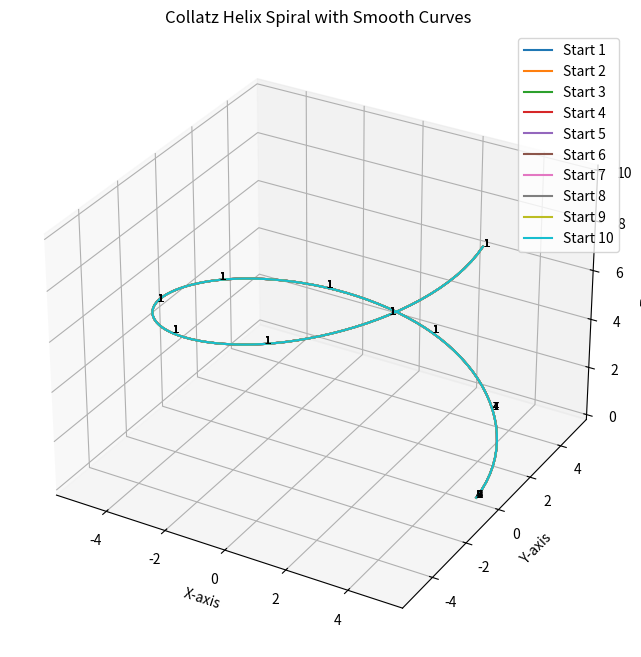

This figure's Python source:
import numpy as np
import matplotlib.pyplot as plt
from mpl_toolkits.mplot3d import Axes3D
from scipy.interpolate import interp1d

# Define a function to generate a helical spiral with smooth curves
def generate_smooth_helix(start_num, max_layer, num_points=100):
    theta = np.linspace(0, 2 * np.pi * max_layer, num_points)
    z = np.linspace(0, max_layer, num_points)
    r = 5  # Constant radius for simplicity
    x = r * np.cos(theta)
    y = r * np.sin(theta)
    
    # Map numbers onto the helix
    indices = np.linspace(0, num_points - 1, max_layer).astype(int)
    points_x = x[indices]
    points_y = y[indices]
    points_z = z[indices]
    numbers = [(start_num * (3 ** i)) % 9 + 1 for i in range(max_layer)]  # Simulate Collatz-esque behavior
    
    # Interpolate smooth curves
    interp_fn_x = interp1d(range(len(points_x)), points_x, kind='cubic')
    interp_fn_y = interp1d(range(len(points_y)), points_y, kind='cubic')
    interp_fn_z = interp1d(range(len(points_z)), points_z, kind='cubic')
    fine_t = np.linspace(0, len(points_x) - 1, num_points)
    
    smooth_x = interp_fn_x(fine_t)
    smooth_y = interp_fn_y(fine_t)
    smooth_z = interp_fn_z(fine_t)
    
    return smooth_x, smooth_y, smooth_z, points_x, points_y, points_z, numbers

# Parameters for the helix
max_layer = 10  # Number of layers
num_starts = 10  # Number of starting points
colors = plt.cm.tab10(np.linspace(0, 1, num_starts))

fig = plt.figure(figsize=(10, 8))
ax = fig.add_subplot(111, projection='3d')
ax.set_title("Collatz Helix Spiral with Smooth Curves")

for start in range(1, num_starts + 1):
    smooth_x, smooth_y, smooth_z, points_x, points_y, points_z, numbers = generate_smooth_helix(start, max_layer)
    
    # Plot the smooth curve
    ax.plot(smooth_x, smooth_y, smooth_z, color=colors[start - 1], label=f"Start {start}")
    
    # Annotate the key points (numbers)
    for px, py, pz, num in zip(points_x, points_y, points_z, numbers):
        ax.text(px, py, pz, str(num), fontsize=8, color='black')

# Set axis labels
ax.set_xlabel("X-axis")
ax.set_ylabel("Y-axis")
ax.set_zlabel("Z-axis")
ax.legend()

plt.show()